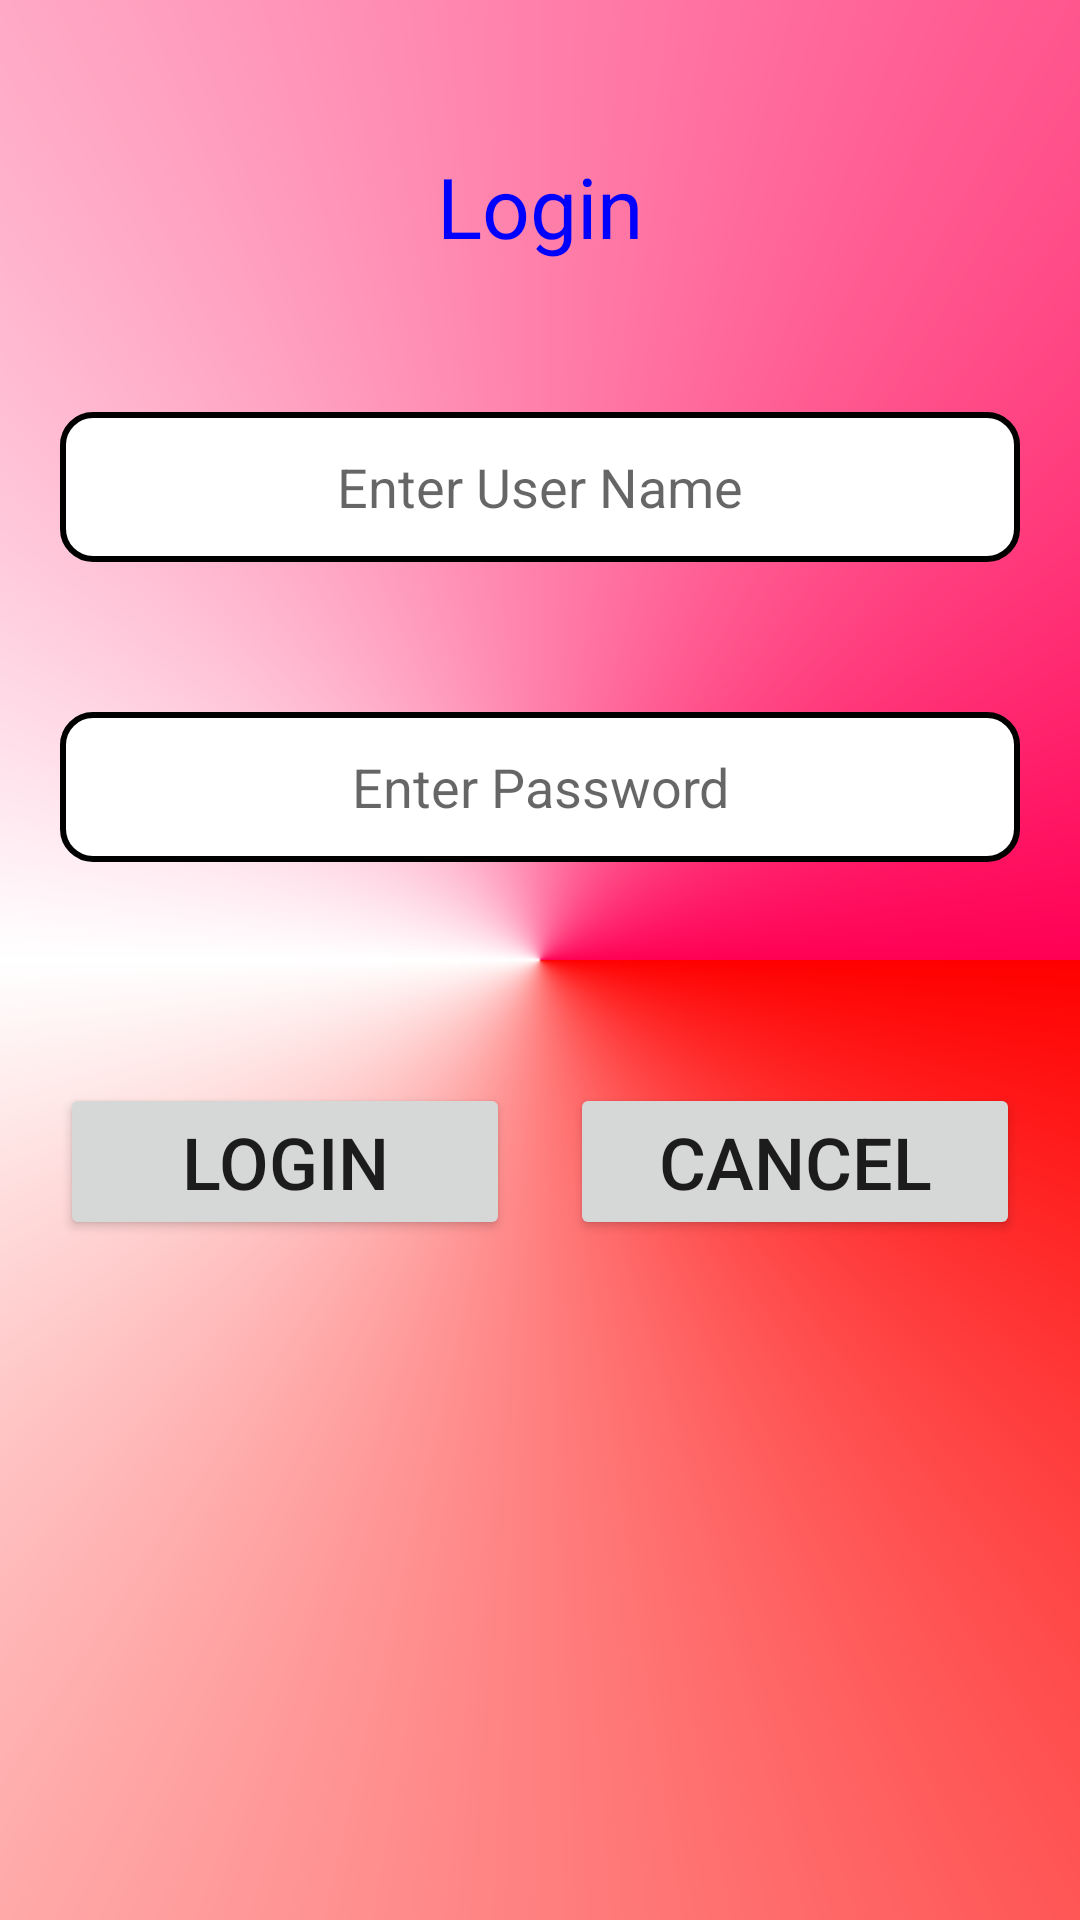

Android layout source for this screen:
<!-- AndroidManifest.xml: application theme Theme.LBA -->
<!-- res/layout/activity_main.xml -->
<?xml version="1.0" encoding="utf-8"?>
<RelativeLayout xmlns:android="http://schemas.android.com/apk/res/android"
    xmlns:app="http://schemas.android.com/apk/res-auto"
    xmlns:tools="http://schemas.android.com/tools"
    android:layout_width="match_parent"
    android:layout_height="match_parent"
    android:background="@drawable/gradientbg"
    tools:context=".MainActivity">

    <LinearLayout
        android:layout_width="match_parent"
        android:layout_height="match_parent"
        android:orientation="vertical">
        <TextView
            android:layout_width="match_parent"
            android:layout_height="wrap_content"
            android:text="Login"
            android:layout_marginLeft="20dp"
            android:layout_marginRight="20dp"
            android:layout_gravity="center"
            android:gravity="center"
            android:textSize="28dp"
            android:textColor="#0000FF"
            android:layout_marginTop="50dp">

        </TextView>


        <EditText
            android:layout_width="match_parent"
            android:layout_height="wrap_content"
            android:layout_marginTop="50dp"
            android:id="@+id/etusername"
            android:layout_marginRight="20dp"
            android:layout_marginLeft="20dp"
            android:background="@drawable/fulltextbox"
            android:hint="Enter User Name"
            android:gravity="center">

        </EditText>
        <EditText
            android:layout_width="match_parent"
            android:layout_height="wrap_content"
            android:layout_marginTop="50dp"
            android:layout_marginRight="20dp"
            android:layout_marginLeft="20dp"
            android:background="@drawable/fulltextbox"
            android:id="@+id/etuserpass"
            android:hint="Enter Password"
            android:inputType="textPassword"
            android:gravity="center">

        </EditText>

        <LinearLayout
            android:layout_width="match_parent"
            android:layout_height="100dp"
            android:gravity="center"
            android:layout_marginTop="50dp"
            android:orientation="horizontal">
            <Button
                android:layout_width="150dp"
                android:layout_height="wrap_content"
                android:onClick="login"
                android:id="@+id/btnlogin"
                android:textSize="24dp"
                android:layout_marginRight="10dp"
                android:text="Login"
                ></Button>

            <Button
                android:layout_width="150dp"
                android:layout_height="wrap_content"
                android:textSize="24dp"
                android:layout_marginLeft="10dp"
                android:id="@+id/btncancel"
                android:text="Cancel"
                android:onClick="closeapp"
                ></Button>


        </LinearLayout>
    </LinearLayout>



</RelativeLayout>
<!-- resources referenced by this layout -->
<resources>
  <!-- drawable fulltextbox (drawable) -->
  <?xml version="1.0" encoding="utf-8"?>
  <shape xmlns:android="http://schemas.android.com/apk/res/android" android:shape="rectangle">
  <stroke android:color="@color/black" android:width="2dp"></stroke>
      <solid android:color="#ffffff"></solid>
      <size android:height="50dp"></size>
      <corners android:radius="10dp"></corners>
  
  
  </shape>
  <!-- drawable gradientbg (drawable) -->
  <?xml version="1.0" encoding="utf-8"?>
  <shape xmlns:android="http://schemas.android.com/apk/res/android">
  
      <gradient android:angle="100"
          android:startColor="#ff0000"
          android:endColor="#ff0055"
          android:centerColor="#ffffff"
          android:type="sweep"
          >
  
      </gradient>
  
  </shape>
  <style name="Theme.LBA" parent="Theme.MaterialComponents.DayNight.DarkActionBar">
          
          <item name="colorPrimary">@color/purple_500</item>
          <item name="colorPrimaryVariant">@color/purple_700</item>
          <item name="colorOnPrimary">@color/white</item>
          
          <item name="colorSecondary">@color/teal_200</item>
          <item name="colorSecondaryVariant">@color/teal_700</item>
          <item name="colorOnSecondary">@color/black</item>
          
          <item name="android:statusBarColor" tools:targetApi="l">?attr/colorPrimaryVariant</item>
          
      </style>
  <!-- not gathered from this repository: default colours our renderer supplied (Android Studio template values) -->
  <color name="purple_500">#FF6200EE</color>
  <color name="purple_700">#FF3700B3</color>
  <color name="teal_200">#FF03DAC5</color>
  <color name="teal_700">#FF018786</color>
  <color name="black">#FF000000</color>
  <color name="white">#FFFFFFFF</color>
</resources>
